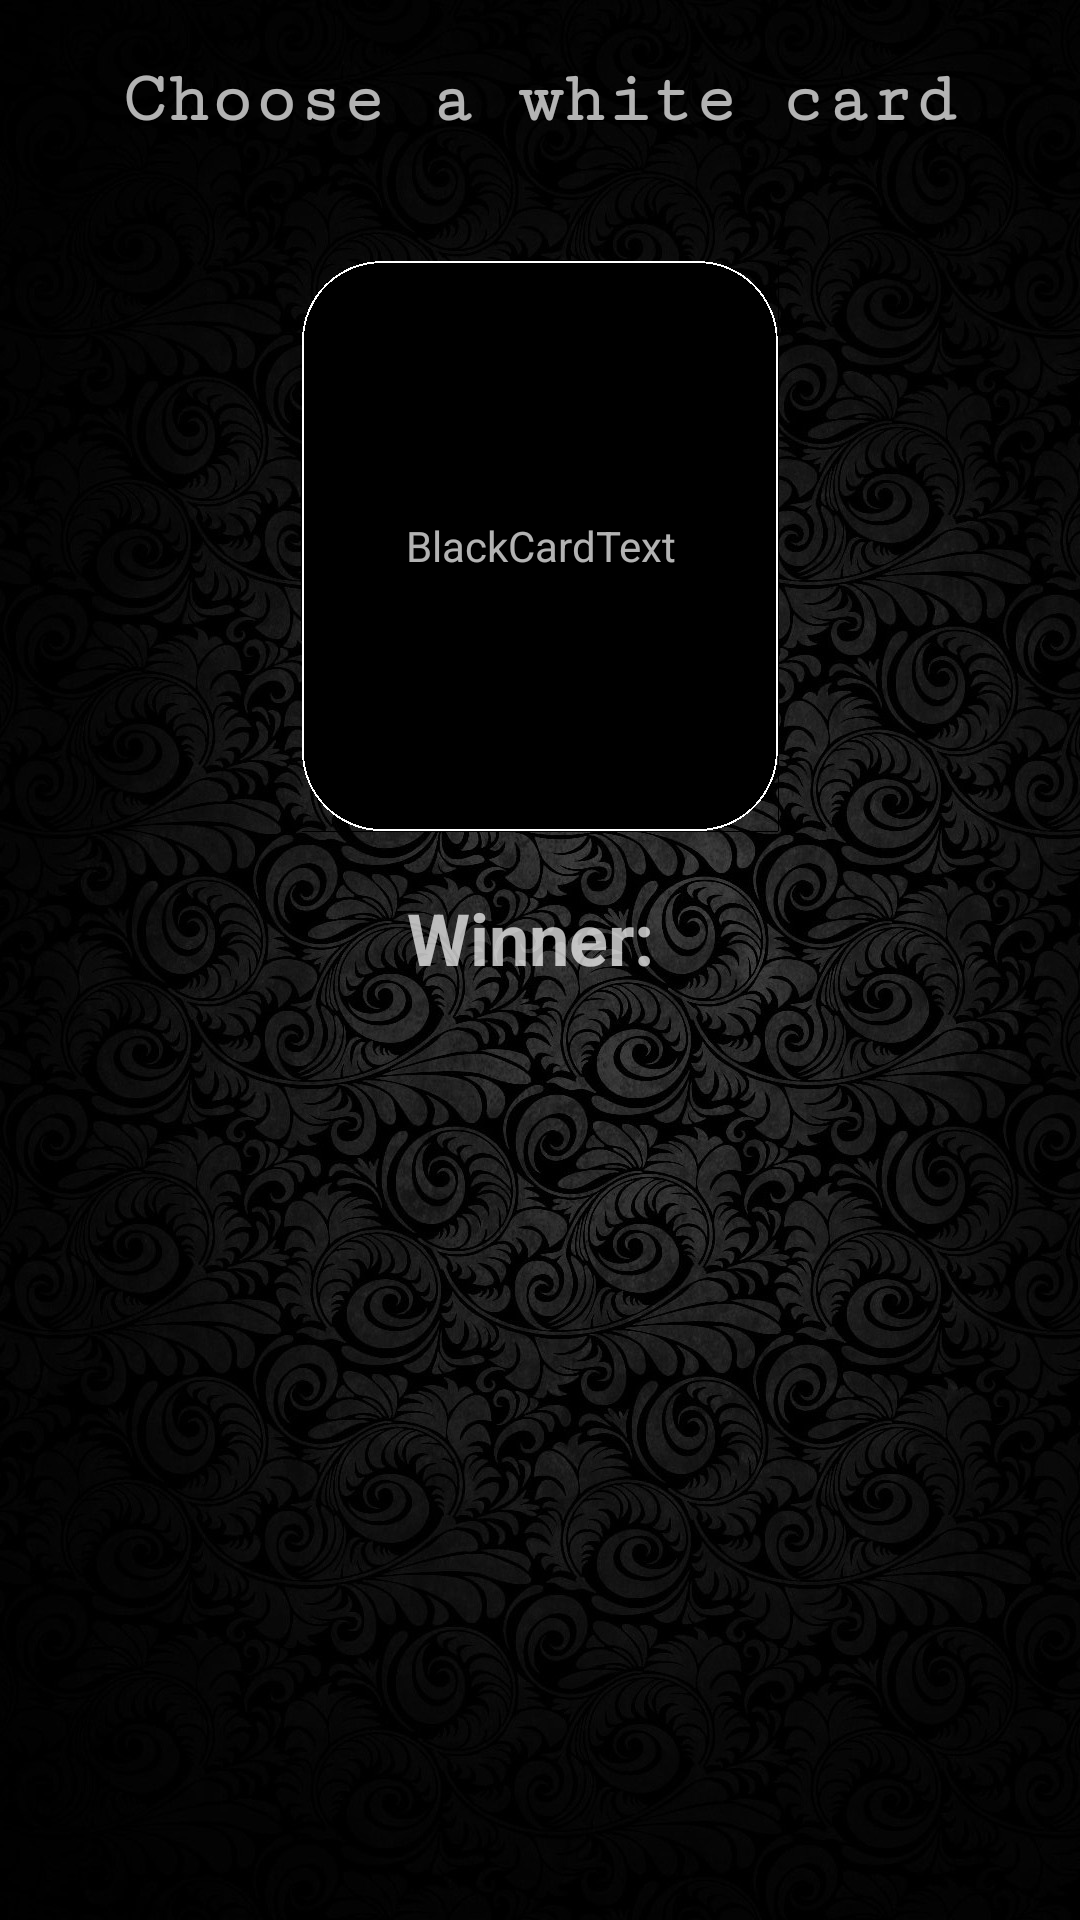

The Android layout XML behind this screen, and the referenced resources:
<!-- AndroidManifest.xml: application theme CardsAgainstHumanity -->
<!-- res/layout/activity_end_turn.xml -->
<?xml version="1.0" encoding="utf-8"?>
<android.support.constraint.ConstraintLayout xmlns:android="http://schemas.android.com/apk/res/android"
    xmlns:app="http://schemas.android.com/apk/res-auto"
    xmlns:tools="http://schemas.android.com/tools"
    android:layout_width="match_parent"
    android:layout_height="match_parent"

    android:background="@drawable/background_port"
    android:baselineAligned="false"
    android:orientation="vertical"
    android:scaleType="centerCrop"
    tools:layout_editor_absoluteX="0dp"
    tools:layout_editor_absoluteY="25dp">

    <RelativeLayout xmlns:android="http://schemas.android.com/apk/res/android"
        android:layout_width="wrap_content"
        android:layout_height="wrap_content"
        android:orientation="vertical"
        tools:layout_editor_absoluteX="8dp"
        tools:layout_editor_absoluteY="8dp"
        android:id="@+id/relativeLayout">


        <TextView
            android:id="@+id/textView"
            android:layout_width="match_parent"
            android:layout_height="wrap_content"
            android:fontFamily="serif-monospace"
            android:text="Choose a white card"
            android:textAlignment="center"
            android:textSize="24sp"
            android:textStyle="bold"
            tools:layout_editor_absoluteX="8dp"
            tools:layout_editor_absoluteY="0dp"
            android:layout_marginTop="20dp"/>

        <ImageView
            android:id="@+id/imageView"
            android:layout_width="wrap_content"
            android:layout_height="wrap_content"
            android:layout_marginTop="40dp"
            android:adjustViewBounds="true"
            android:src="@drawable/black_card"
            android:layout_below="@+id/textView"
            android:layout_centerHorizontal="true"
            android:contentDescription="Black Card" />

        <TextView
            android:id="@+id/textviewWinningBlackCard"
            android:layout_width="130dp"
            android:layout_height="wrap_content"
            android:layout_alignBottom="@id/imageView"
            android:layout_alignTop="@+id/imageView"
            android:layout_centerHorizontal="true"
            android:gravity="center"
            android:text="BlackCardText"
            android:textAlignment="center" />

        <TextView
            android:id="@+id/winnerTextView"
            android:layout_width="wrap_content"
            android:layout_height="wrap_content"
            android:layout_below="@+id/imageView"
            android:layout_centerHorizontal="true"
            android:layout_marginTop="19dp"
            android:text="Winner: "
            android:textSize="24sp"
            android:textStyle="bold" />

    </RelativeLayout>




</android.support.constraint.ConstraintLayout>
<!-- resources referenced by this layout -->
<resources>
  <!-- drawable background_port: jpg bitmap (drawable, 238173 bytes) -->
  <!-- drawable black_card: png bitmap (drawable-hdpi, 17799 bytes) -->
  <style name="CardsAgainstHumanity" parent="Theme.AppCompat" />
</resources>
